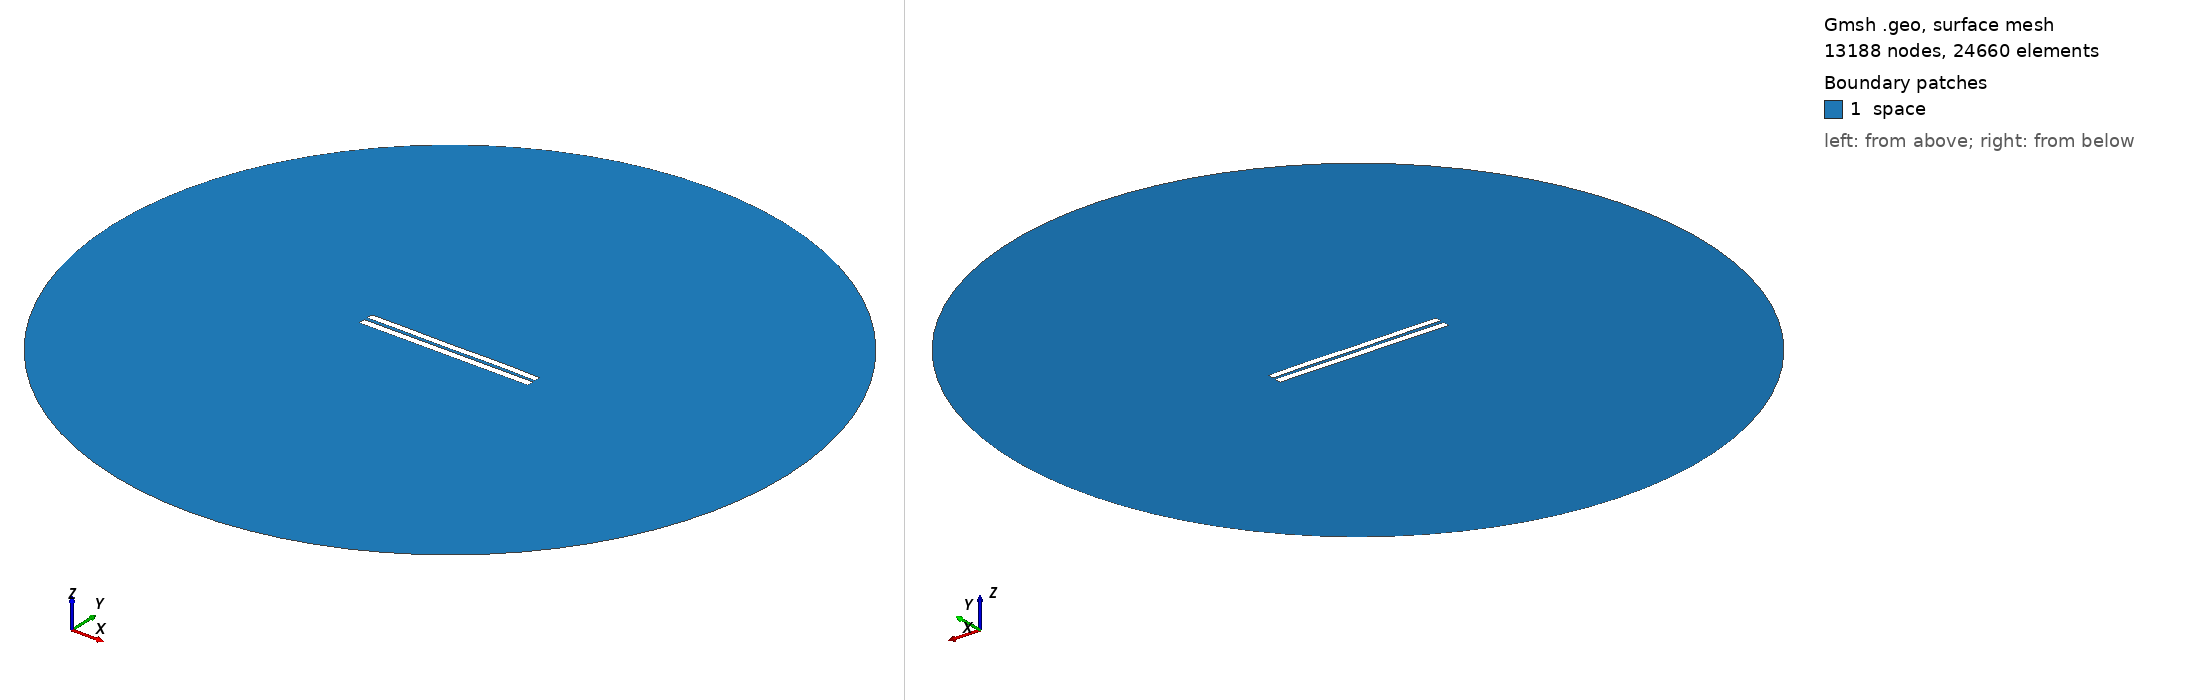

Gmsh geometry script, surface-meshed: 13188 nodes, 24660 surface elements. Boundary patches (legend numbers): 1 space. Left view from above one corner, right view from below the opposite corner. Legend entries are the model's physical surfaces. The drawing asked Gmsh for element sizes between 1% and 20% of the model's largest extent; the script's own settings can give other sizes.

=== 4434.geo (drawn) ===
//---------------------------------------
// Geometry kernel
//---------------------------------------

SetFactory("OpenCASCADE");



//---------------------------------------
// Parameters of the geometry
//---------------------------------------

// Overetch of the upper plate
overetch = 0.125;

// Distance between the plates
distance = 2.0;

// Discretization over the x axis (for the deformation)
nx = 50; 

// Length of the plate
L = 100 - overetch; 

// Number of modes
n = 4; 

// 1st mode coefficient
coeff(1) = -0.15;
beta(1) = 0.596864 * 3.1415926535 / L;

// 2nd mode coefficient
coeff(2) = 0.0;
beta(2) = 1.49418 * 3.1415926535 / L;

// 3rd mode coefficient
coeff(3) = -0.075;
beta(3) = 2.50025 * 3.1415926535 / L;

// 4th mode coefficient
coeff(4) = 0.07499999999999998;
beta(4) = 3.49999 * 3.1415926535 / L;



//---------------------------------------
// Upper plate (deformed rectangle)
//---------------------------------------

// Coordiantes of the upper plate
xmin = -50;
xmax = 50 - overetch;

// Height of the upper plate
yheight = 4 - 2 * overetch;

// Indexes of the points
UpperID[] = {};
LowerID[] = {};
LeftID[] = {};
RightID[] = {};

// Point index
p = 1;

// Horizontal edges
For i In {1:nx}
    x = xmin + (i-1)*(xmax - xmin)/(nx-1);

    y_bottom = distance / 2 + overetch;
    For j In {1:n}
        C = (Cosh(beta(j)*L) + Cos(beta(j)*L)) / (Sinh(beta(j)*L) + Sin(beta(j)*L));
        y_bottom  = y_bottom + coeff(j) * (Cosh(beta(j)*(x+50)) - Cos(beta(j)*(x+50)) - C * (Sinh(beta(j)*(x+50)) - Sin(beta(j)*(x+50))));
    EndFor

    y_top = y_bottom + yheight;

    Point(p) = {x, y_top, 0, 1.0};
    UpperID[i] = p;
    p = p + 1;

    Point(p) = {x, y_bottom, 0, 1.0};
    LowerID[i] = p;
    p = p + 1;
EndFor

// Create point lists
UpperPts[] = {}; LowerPts[] = {};
For i In {1:nx}
  UpperPts[] += {UpperID[i]};
  LowerPts[] += {LowerID[i]};
EndFor

// Build splines
Spline(1) = {UpperPts[]};
Spline(2) = {LowerPts[]};
Line(3) = {LowerPts[nx-1], UpperPts[nx-1]};
Line(4) = {LowerPts[0], UpperPts[0]};

// Build the plane surface
Curve Loop(1) = {2, 3, -1, -4};
Plane Surface(1) = {1};



//---------------------------------------
// Lower plate (rectangle)
//---------------------------------------

// Vertices
Point(1001) = {-50, -1, 0, 1.0};
Point(1002) = { 50, -1, 0, 1.0};
Point(1003) = { 50,  -5, 0, 1.0};
Point(1004) = {-50,  -5, 0, 1.0};

// Edges
Line(5) = {1001, 1002};
Line(6) = {1002, 1003};
Line(7) = {1003, 1004};
Line(8) = {1004, 1001};

// Plane surface
Line Loop(2) = {5, 6, 7, 8};
Plane Surface(2) = {2}; 



//---------------------------------------
// Outer (fictious) boundary
//---------------------------------------

// Points
Point(1005) = {0, 0, 0};       // Center
Point(1006) = {200, 0, 0};     // Start point
Point(1007) = {0, 200, 0};     // 90 degrees
Point(1008) = {-200, 0, 0};    // 180 degrees
Point(1009) = {0, -200, 0};    // 270 degrees

// Circle arcs (each needs start, center, end)
Circle(9) = {1006, 1005, 1007};
Circle(10) = {1007, 1005, 1008};
Circle(11) = {1008, 1005, 1009};
Circle(12) = {1009, 1005, 1006};

// Plane surface for the entire domain
Curve Loop(3) = {9, 10, 11, 12};
Surface(3) = {3};

// Subtract the plates from the whole domain to obtain the actual domain where we want to solve the equations
BooleanDifference{ Surface{3}; Delete; }{ Surface{1}; Surface{2}; Delete; }




//---------------------------------------
// Transfinite Lines/Curves
//---------------------------------------

// Set the number of points on the boundaries
r = 7;

// Plates
Transfinite Curve {1, 2} = 50*r Using Progression 1;
Transfinite Curve {3, 4} = 2*r Using Progression 1;
Transfinite Line {5, 7} = 50*r Using Progression 1;
Transfinite Line {6, 8} = 2*r Using Progression 1;

// Outer boundary
Transfinite Line {9, 10, 11, 12} = 20 Using Progression 1;



//---------------------------------------
// Physical groups
//---------------------------------------                

// Physical curves (boundaries)
Physical Line("force_segment", 10) = {2};
Physical Line("upper_plate", 11) = {1, 3, 4};
Physical Line("lower_plate", 12) = {5, 6, 7, 8};
Physical Line("boundary", 20) = {9, 10, 11, 12};

// Physical Surfaces
Physical Surface("space", 30) = {3};



//---------------------------------------
// 6. Generate the Mesh
//---------------------------------------

// 2D mesh generation
Mesh 2;
